The GitHub repository jacobgale21/finalCAIProject contains a labelled image folder "finalCAIProject" with 12 categories: backpack, book, calculator, chair, clock, desk, keychain, laptop, paper, pen, phone, water bottle. Examples follow, each with its label.

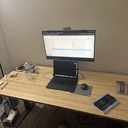
Label: desk

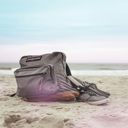
Label: backpack

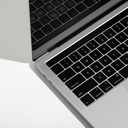
Label: laptop

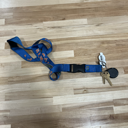
Label: keychain

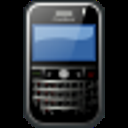
Label: phone

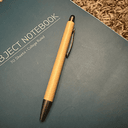
Label: pen
